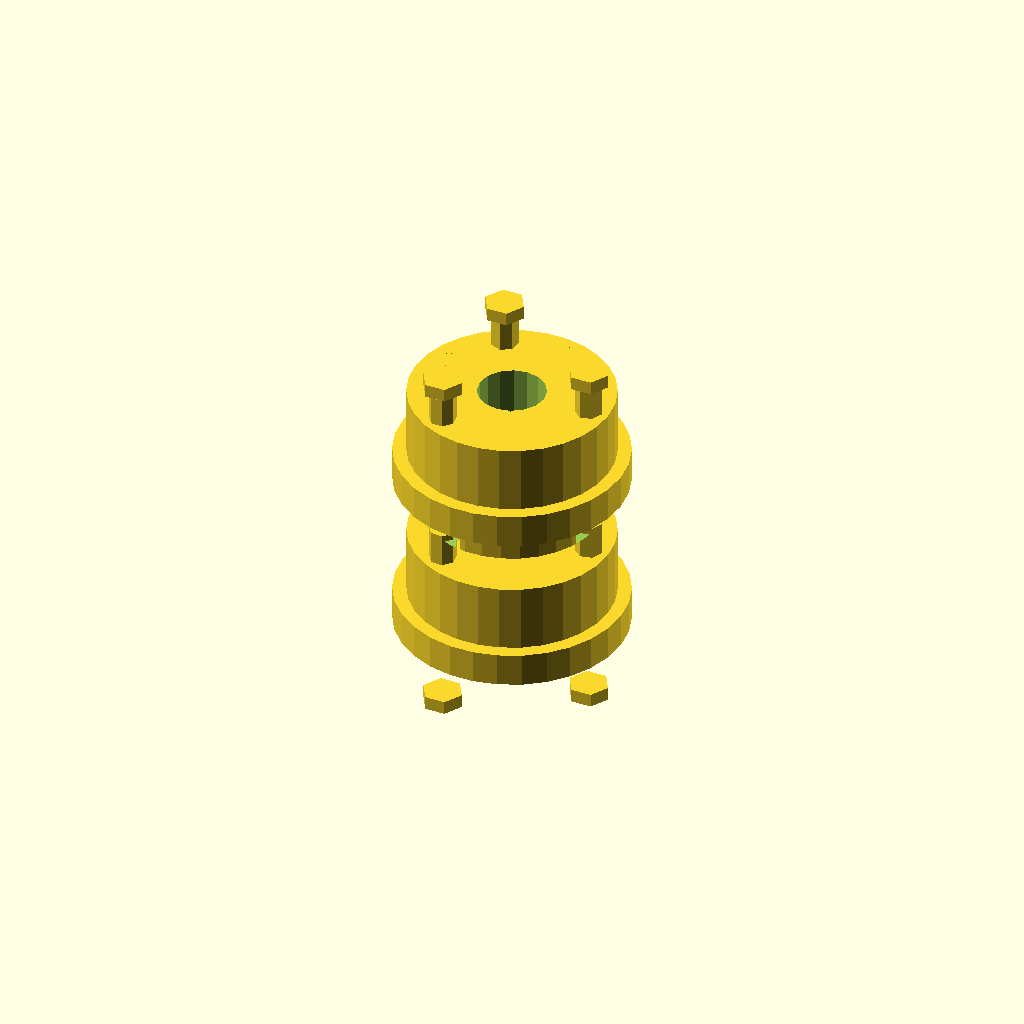
Cell 1: rendered with the file's own defaults.
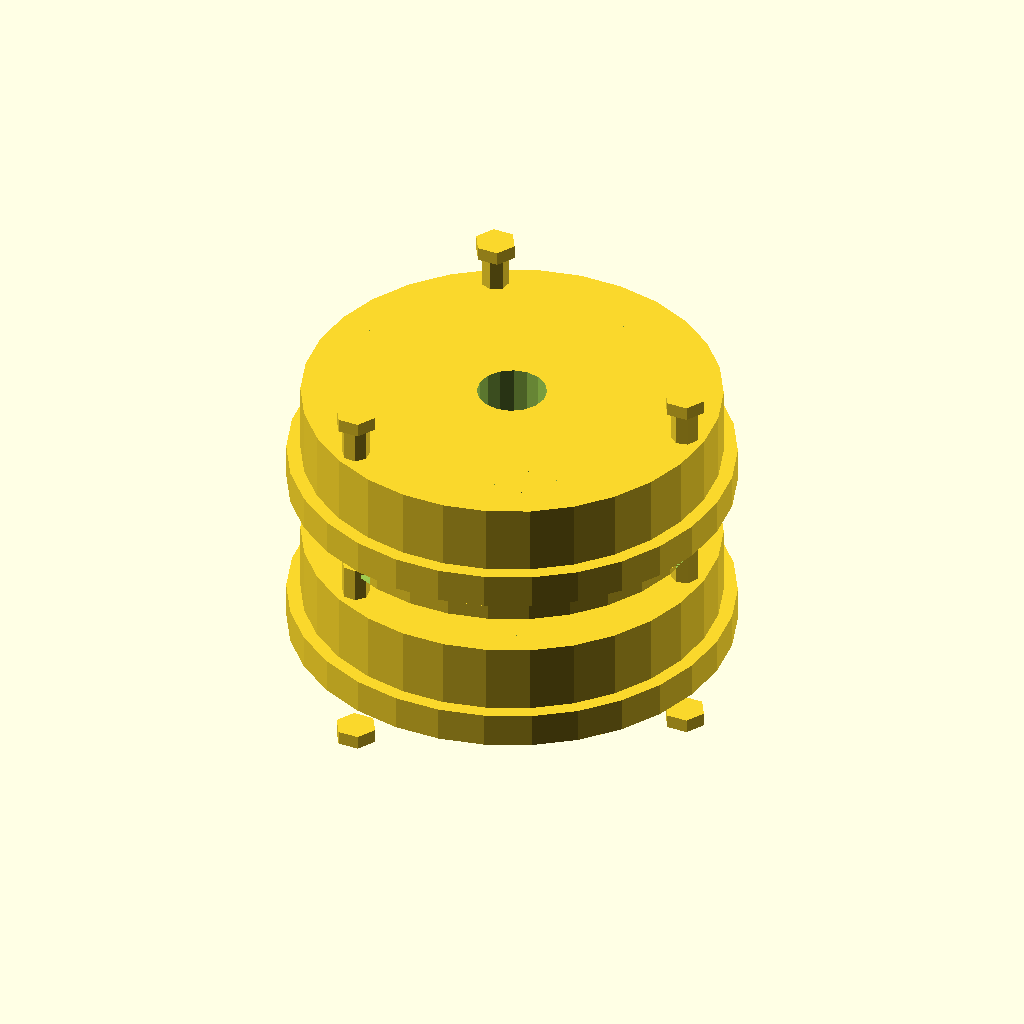
Cell 2 — clamp_radius set to 30, the other parameters unchanged.
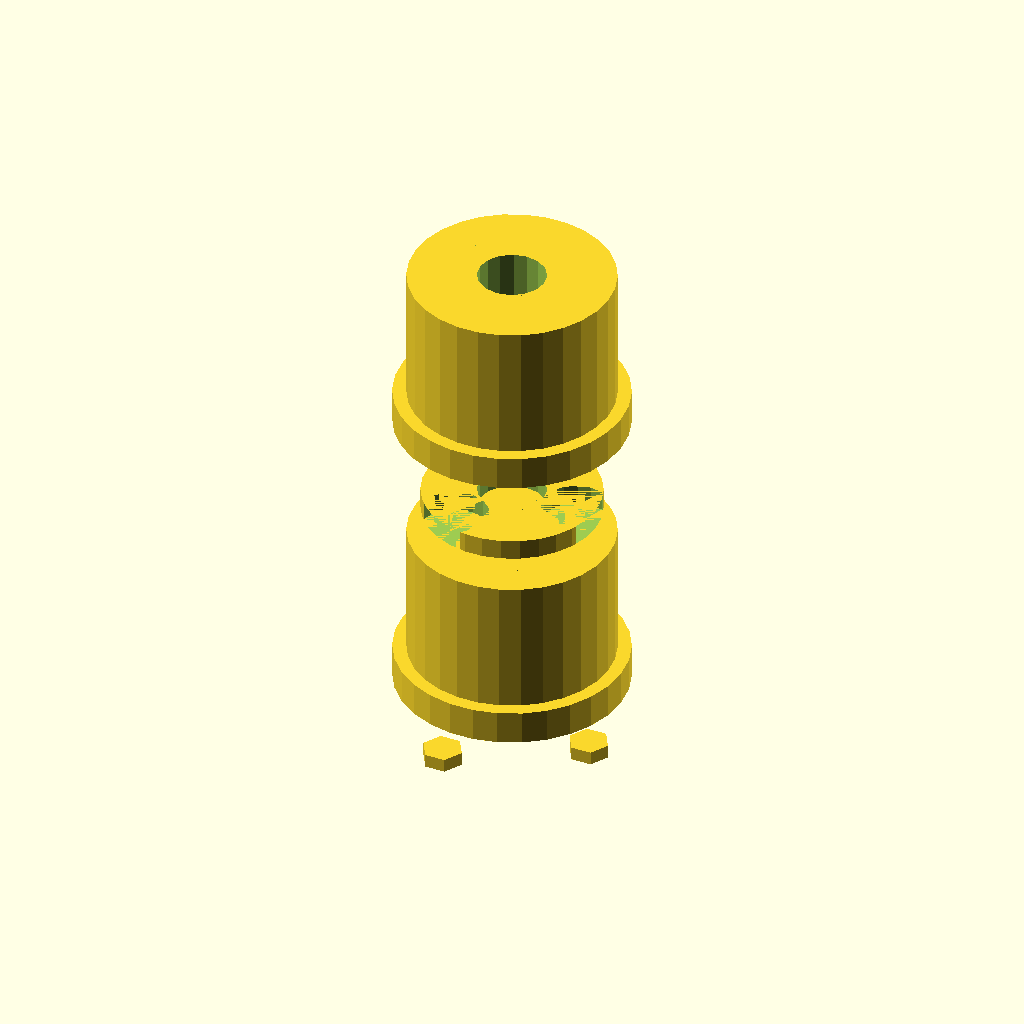
Cell 3: the same model with clamp_length = 20.
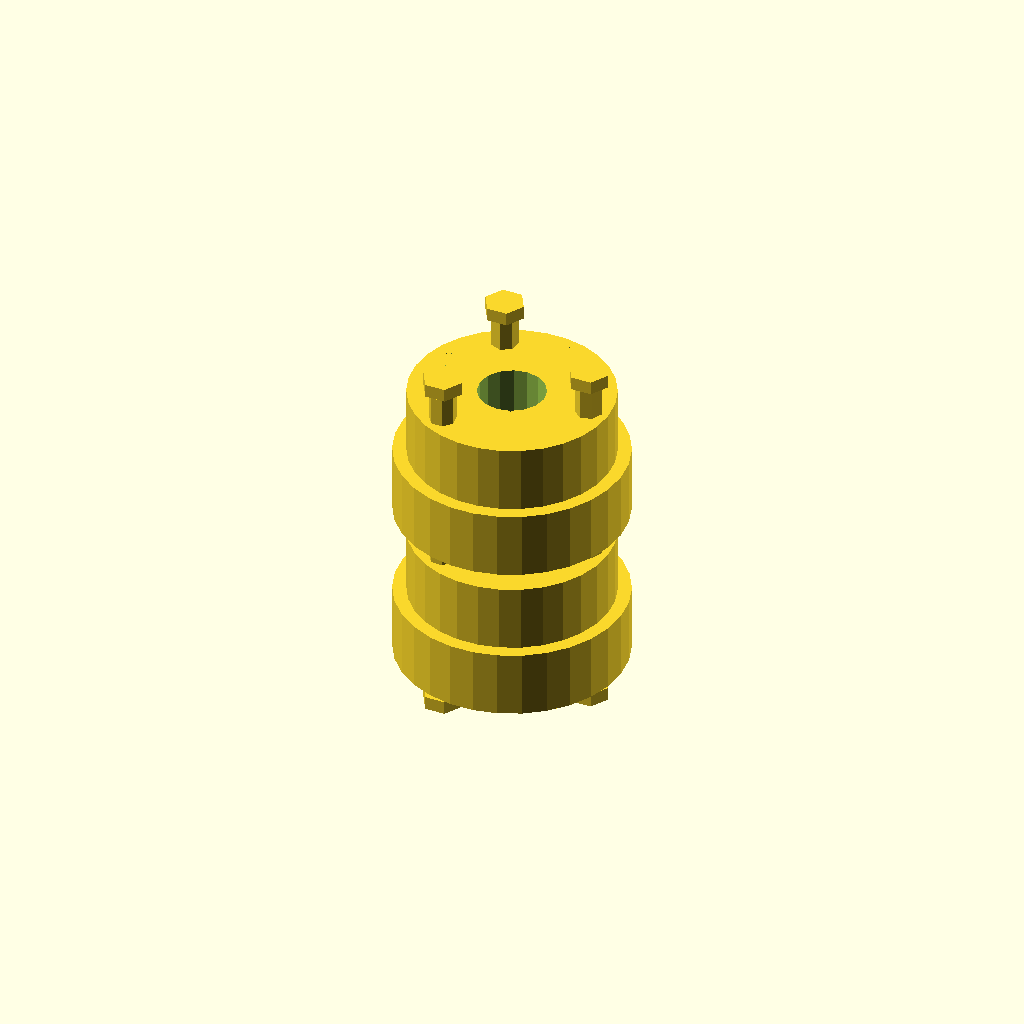
Cell 4: clamp_thickness = 10 (everything else at default).
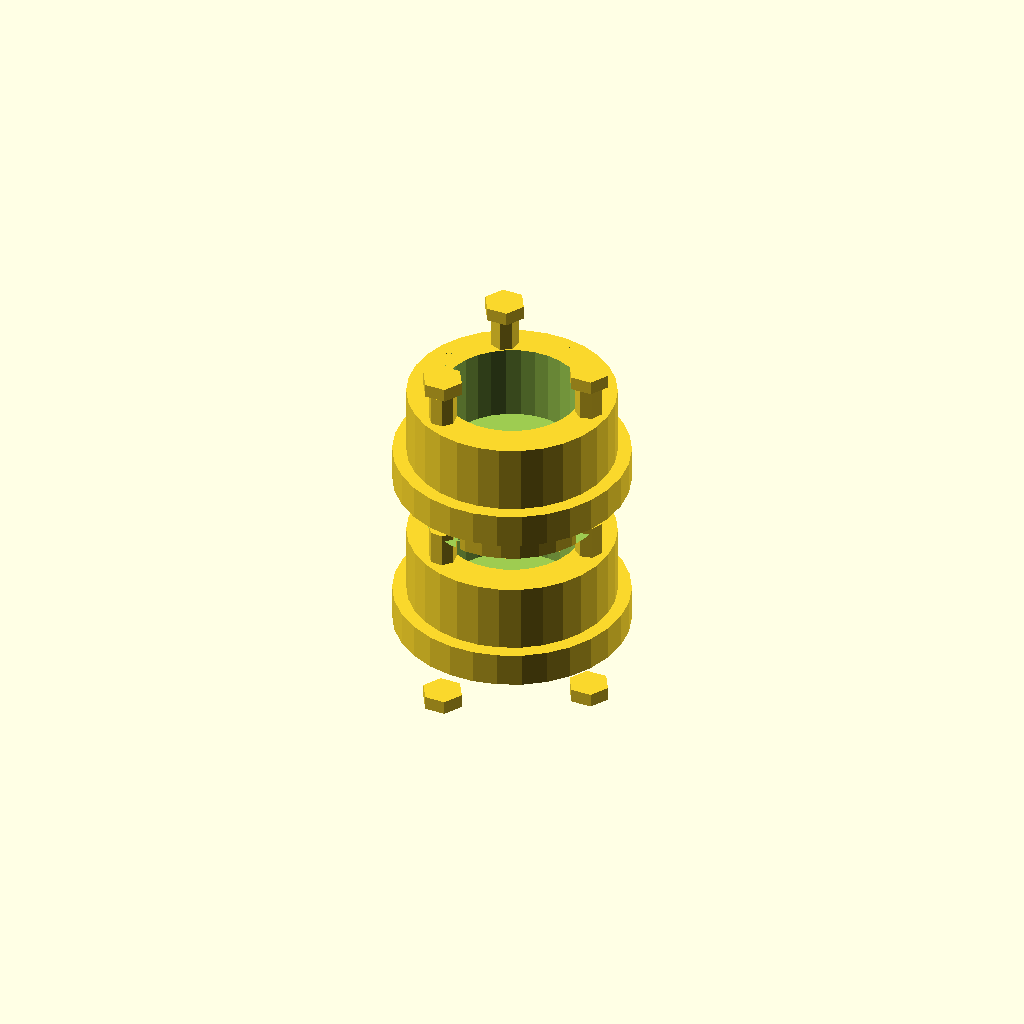
Cell 5 — shaft_hole_radius set to 10, the other parameters unchanged.
One fixed orthographic camera (rotation 55°, 0°, 25°; colour scheme Cornfield) for every cell.
OpenSCAD source file TracePart/objfile_15/output_1/objfile_15.scad:

// Parameters
clamp_radius = 15;
clamp_length = 10;
clamp_thickness = 5;
bolt_hole_radius = 2;
shaft_hole_radius = 5;
bolt_radius = 2;
bolt_length = 15;
nut_radius = 3;
nut_thickness = 2;
flexible_element_thickness = 3;
flexible_element_gap = 2;
cutout_depth = 3;
cutout_radius = 5;

// Function to create a clamp half with cutouts
module clamp_half() {
    difference() {
        union() {
            cylinder(h = clamp_length, r = clamp_radius);
            translate([0, 0, -clamp_thickness])
                cylinder(h = clamp_thickness, r = clamp_radius + 2);
        }
        // Shaft hole
        translate([0, 0, -1])
            cylinder(h = clamp_length + 2, r = shaft_hole_radius);
        // Bolt holes
        for (i = [0:120:360]) {
            rotate([0, 0, i])
                translate([clamp_radius - 3, 0, clamp_length / 2])
                    cylinder(h = clamp_length + 2, r = bolt_hole_radius);
        }
        // Curved cutouts for flexibility
        for (i = [0:120:360]) {
            rotate([0, 0, i])
                translate([clamp_radius - cutout_radius, 0, clamp_length / 2])
                    cylinder(h = clamp_length + 2, r = cutout_radius);
        }
    }
}

// Function to create a flexible element with more defined curvature
module flexible_element() {
    difference() {
        cylinder(h = flexible_element_thickness, r = clamp_radius - 2);
        translate([0, 0, -1])
            cylinder(h = flexible_element_thickness + 2, r = shaft_hole_radius);
        // Adding curved recesses for flexibility
        for (i = [0:120:360]) {
            rotate([0, 0, i])
                translate([clamp_radius - cutout_radius, 0, 0])
                    cylinder(h = flexible_element_thickness, r = cutout_radius);
        }
    }
}

// Function to create a bolt
module bolt() {
    cylinder(h = bolt_length, r = bolt_radius);
}

// Function to create a nut
module nut() {
    cylinder(h = nut_thickness, r = nut_radius, $fn = 6);
}

// Assembly
module coupling() {
    // Top clamp halves
    translate([0, 0, clamp_length + flexible_element_gap])
        clamp_half();
    mirror([1, 0, 0])
        translate([0, 0, clamp_length + flexible_element_gap])
            clamp_half();
    
    // Bolts and nuts (top layer)
    for (i = [0:120:360]) {
        rotate([0, 0, i])
            translate([clamp_radius - 3, 0, clamp_length + flexible_element_gap])
                bolt();
        rotate([0, 0, i])
            translate([clamp_radius - 3, 0, clamp_length + flexible_element_gap + bolt_length])
                nut();
    }

    // Flexible element (top)
    translate([0, 0, flexible_element_gap])
        flexible_element();

    // Bottom clamp halves
    translate([0, 0, -clamp_length - flexible_element_gap])
        clamp_half();
    mirror([1, 0, 0])
        translate([0, 0, -clamp_length - flexible_element_gap])
            clamp_half();

    // Bolts and nuts (bottom layer)
    for (i = [0:120:360]) {
        rotate([0, 0, i])
            translate([clamp_radius - 3, 0, -clamp_length - flexible_element_gap])
                bolt();
        rotate([0, 0, i])
            translate([clamp_radius - 3, 0, -clamp_length - flexible_element_gap - bolt_length])
                nut();
    }

    // Flexible element (bottom)
    translate([0, 0, -clamp_length - 2 * flexible_element_gap])
        flexible_element();
}

// Render the coupling
coupling();
Parameter table extracted from the source (name, type, default, range or options):
clamp_radius: number, default 15
clamp_length: number, default 10
clamp_thickness: number, default 5
bolt_hole_radius: number, default 2
shaft_hole_radius: number, default 5
bolt_radius: number, default 2
bolt_length: number, default 15
nut_radius: number, default 3
nut_thickness: number, default 2
flexible_element_thickness: number, default 3
flexible_element_gap: number, default 2
cutout_depth: number, default 3
cutout_radius: number, default 5
